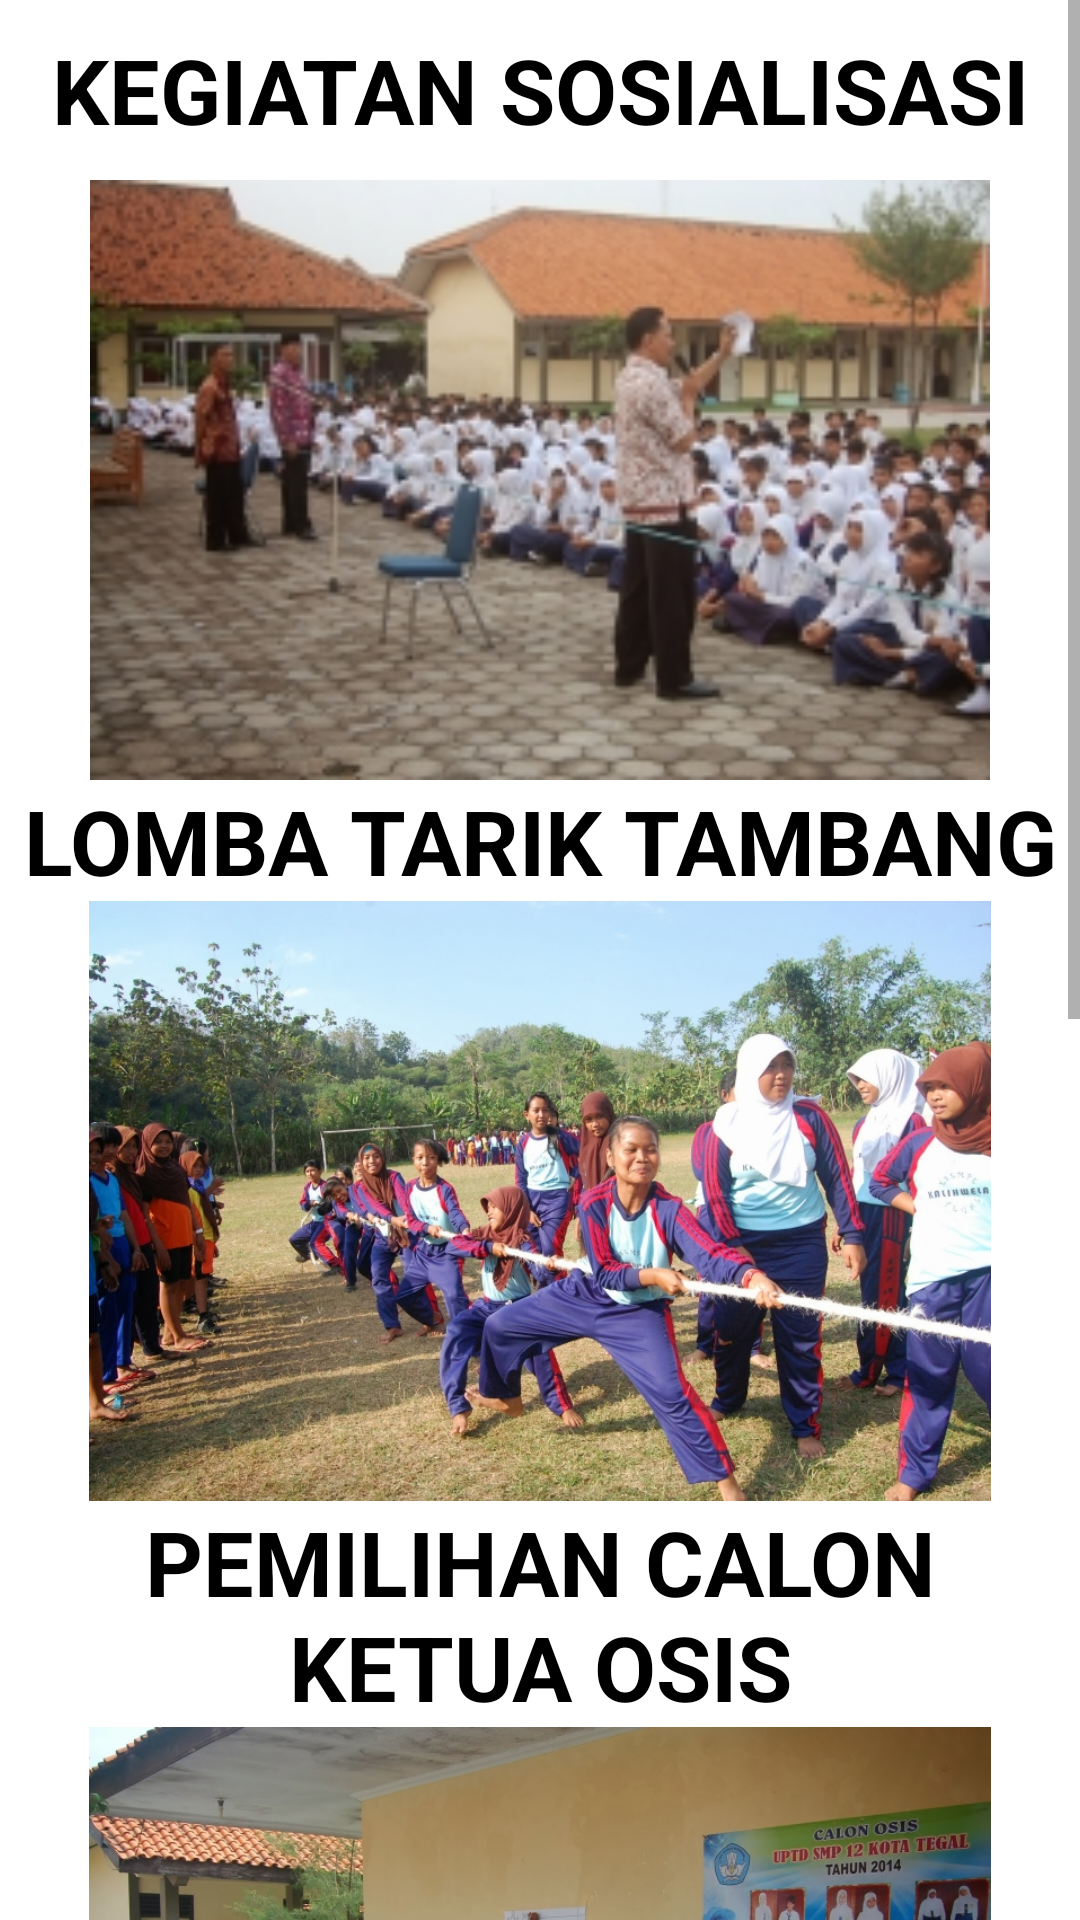

Android layout source for this screen:
<!-- AndroidManifest.xml: application theme Theme.ProfilSekolahSMPN12TEGAL -->
<!-- res/layout/activity_galeri.xml -->
<?xml version="1.0" encoding="utf-8"?>
<RelativeLayout xmlns:android="http://schemas.android.com/apk/res/android"
    xmlns:app="http://schemas.android.com/apk/res-auto"
    xmlns:tools="http://schemas.android.com/tools"
    android:layout_width="match_parent"
    android:layout_height="match_parent"
    tools:context=".GaleriActivity">
    

    <ScrollView
        android:layout_width="match_parent"
        android:layout_height="match_parent">

        <LinearLayout
            android:layout_width="match_parent"
            android:layout_height="match_parent"
            android:orientation="vertical">
            <LinearLayout
                android:layout_width="match_parent"
                android:layout_height="60dp"
                android:gravity="center"
                android:orientation="vertical">
                <TextView
                    android:layout_width="match_parent"
                    android:layout_height="match_parent"
                    android:text="KEGIATAN SOSIALISASI"
                    android:gravity="center"
                    android:textColor="@color/black"
                    android:textStyle="bold"
                    android:textSize="30dp"
                    android:paddingTop="-10dp"/>
            </LinearLayout>


            <ImageView
                android:layout_width="match_parent"
                android:layout_height="200dp"
                android:src="@drawable/sosialisasi">
            </ImageView>

            <TextView
                android:layout_width="match_parent"
                android:layout_height="match_parent"
                android:text="LOMBA TARIK TAMBANG"
                android:gravity="center"
                android:textColor="@color/black"
                android:textStyle="bold"
                android:textSize="30dp">
            </TextView>
            <ImageView
                android:layout_width="match_parent"
                android:layout_height="200dp"
                android:src="@drawable/tariktambang">
            </ImageView>

            <TextView
                android:layout_width="match_parent"
                android:layout_height="match_parent"
                android:text="PEMILIHAN CALON KETUA OSIS"
                android:gravity="center"
                android:textColor="@color/black"
                android:textStyle="bold"
                android:textSize="30dp">
            </TextView>
            <ImageView
                android:layout_width="match_parent"
                android:layout_height="200dp"
                android:src="@drawable/calonosis">
            </ImageView>

            <TextView
                android:layout_width="match_parent"
                android:layout_height="match_parent"
                android:text="SENAM PAGI"
                android:gravity="center"
                android:textColor="@color/black"
                android:textStyle="bold"
                android:textSize="30dp">
            </TextView>

            <ImageView
                android:layout_width="match_parent"
                android:layout_height="200dp"
                android:src="@drawable/senampagi">
            </ImageView>

                <TextView
                    android:layout_width="match_parent"
                    android:layout_height="match_parent"
                    android:text="TADARUS"
                    android:gravity="center"
                    android:textColor="@color/black"
                    android:textStyle="bold"
                    android:textSize="30dp">
                </TextView>

            <ImageView
                android:layout_width="match_parent"
                android:layout_height="150dp"
                android:src="@drawable/tadarus">

            </ImageView>
        </LinearLayout>

    </ScrollView>
</RelativeLayout>
<!-- resources referenced by this layout -->
<resources>
  <!-- drawable calonosis: png bitmap (drawable, 317763 bytes) -->
  <!-- drawable sosialisasi: png bitmap (drawable, 44565 bytes) -->
  <!-- drawable tadarus: png bitmap (drawable, 47810 bytes) -->
  <!-- drawable tariktambang: png bitmap (drawable, 439149 bytes) -->
  <style name="Theme.ProfilSekolahSMPN12TEGAL" parent="Theme.MaterialComponents.DayNight.DarkActionBar">
          
          <item name="colorPrimary">@color/purple_500</item>
          <item name="colorPrimaryVariant">@color/purple_700</item>
          <item name="colorOnPrimary">@color/white</item>
          
          <item name="colorSecondary">@color/teal_200</item>
          <item name="colorSecondaryVariant">@color/teal_700</item>
          <item name="colorOnSecondary">@color/black</item>
          
          <item name="android:statusBarColor" tools:targetApi="l">?attr/colorPrimaryVariant</item>
          
      </style>
  <!-- not gathered from this repository: default colours our renderer supplied (Android Studio template values) -->
  <color name="purple_500">#FF6200EE</color>
  <color name="purple_700">#FF3700B3</color>
  <color name="teal_200">#FF03DAC5</color>
  <color name="teal_700">#FF018786</color>
  <color name="black">#FF000000</color>
  <color name="white">#FFFFFFFF</color>
</resources>
